Run: headless pygame with SDL's dummy video driver; simulated clock (each Clock.tick advances the game by its frame time, no real sleeping); random seed 0; keys injected as events and as key.get_pressed() state; mouse plan: one left click at the window centre at the start of phase 2, then a move to the lower-right quarter at the start of phase 3.
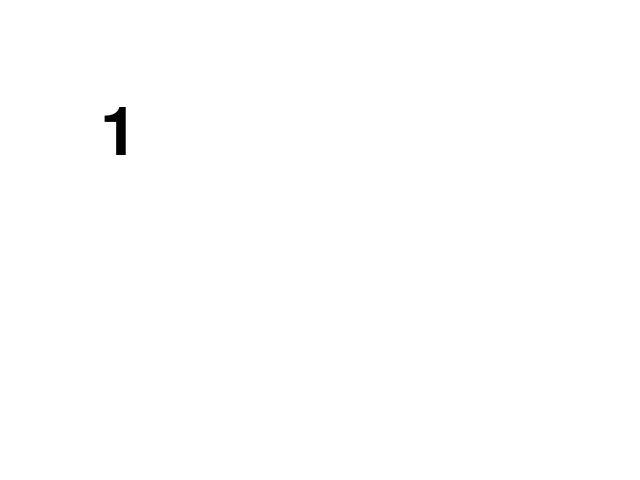
Frame 1 of 4 · flips 1–60 · no input
Frame 2 of 4 · flips 61–180 · clicked the window centre · tapped SPACE, RETURN · held RIGHT (→), D · screen unchanged from frame 1, image omitted
Frame 3 of 4 · flips 181–300 · moved the mouse to the lower-right quarter · held DOWN (↓), S · screen unchanged from frame 2, image omitted
Frame 4 of 4 · flips 301–420 · held LEFT (←), A, UP (↑), W · screen unchanged from frame 3, image omitted

The pygame program that drew these frames:

import pygame
import sys

# Initialize Pygame
pygame.init()

# Set up the display - NOT NEEDED
width, height = 640, 480
screen = pygame.display.set_mode((width, height))
pygame.display.set_caption("Movable Number")

# Set up the font
patrick = pygame.font.Font(None, 100)  # You can choose a font and size - the number changes the size of the number


# ABOVE LINE CREATES THE FONT


# Function to display a number as an object
def display_number(x, y):
    text = patrick.render(str(1), True, (0, 0, 0))  # Render the text
    screen.blit(text, (x, y))  # Draw the text on the screen

# Initial position of the number
number_x, number_y = 100, 100

# Main game loop
while True:
    for event in pygame.event.get():
        if event.type == pygame.QUIT:
            pygame.quit()
            sys.exit()

    screen.fill((255, 255, 255))  # Clear the screen

    # Get the position of the mouse cursor
    mouse_x, mouse_y = pygame.mouse.get_pos()

    # Check if the mouse cursor is within the bounding box of the number
    if number_x < mouse_x < number_x + 36 and number_y < mouse_y < number_y + 36:
        # Check for mouse click events
        if pygame.mouse.get_pressed()[0]:  # Left mouse button
            dragging = True
            offset_x = mouse_x - number_x
            offset_y = mouse_y - number_y

    # Check for mouse release events
    if not pygame.mouse.get_pressed()[0]:
        dragging = False

    # Update the position of the number if dragging
    if dragging:
        number_x, number_y = mouse_x - offset_x, mouse_y - offset_y

    # Display the number at the updated position
    display_number(number_x, number_y)

    pygame.display.flip()  # Update the display
